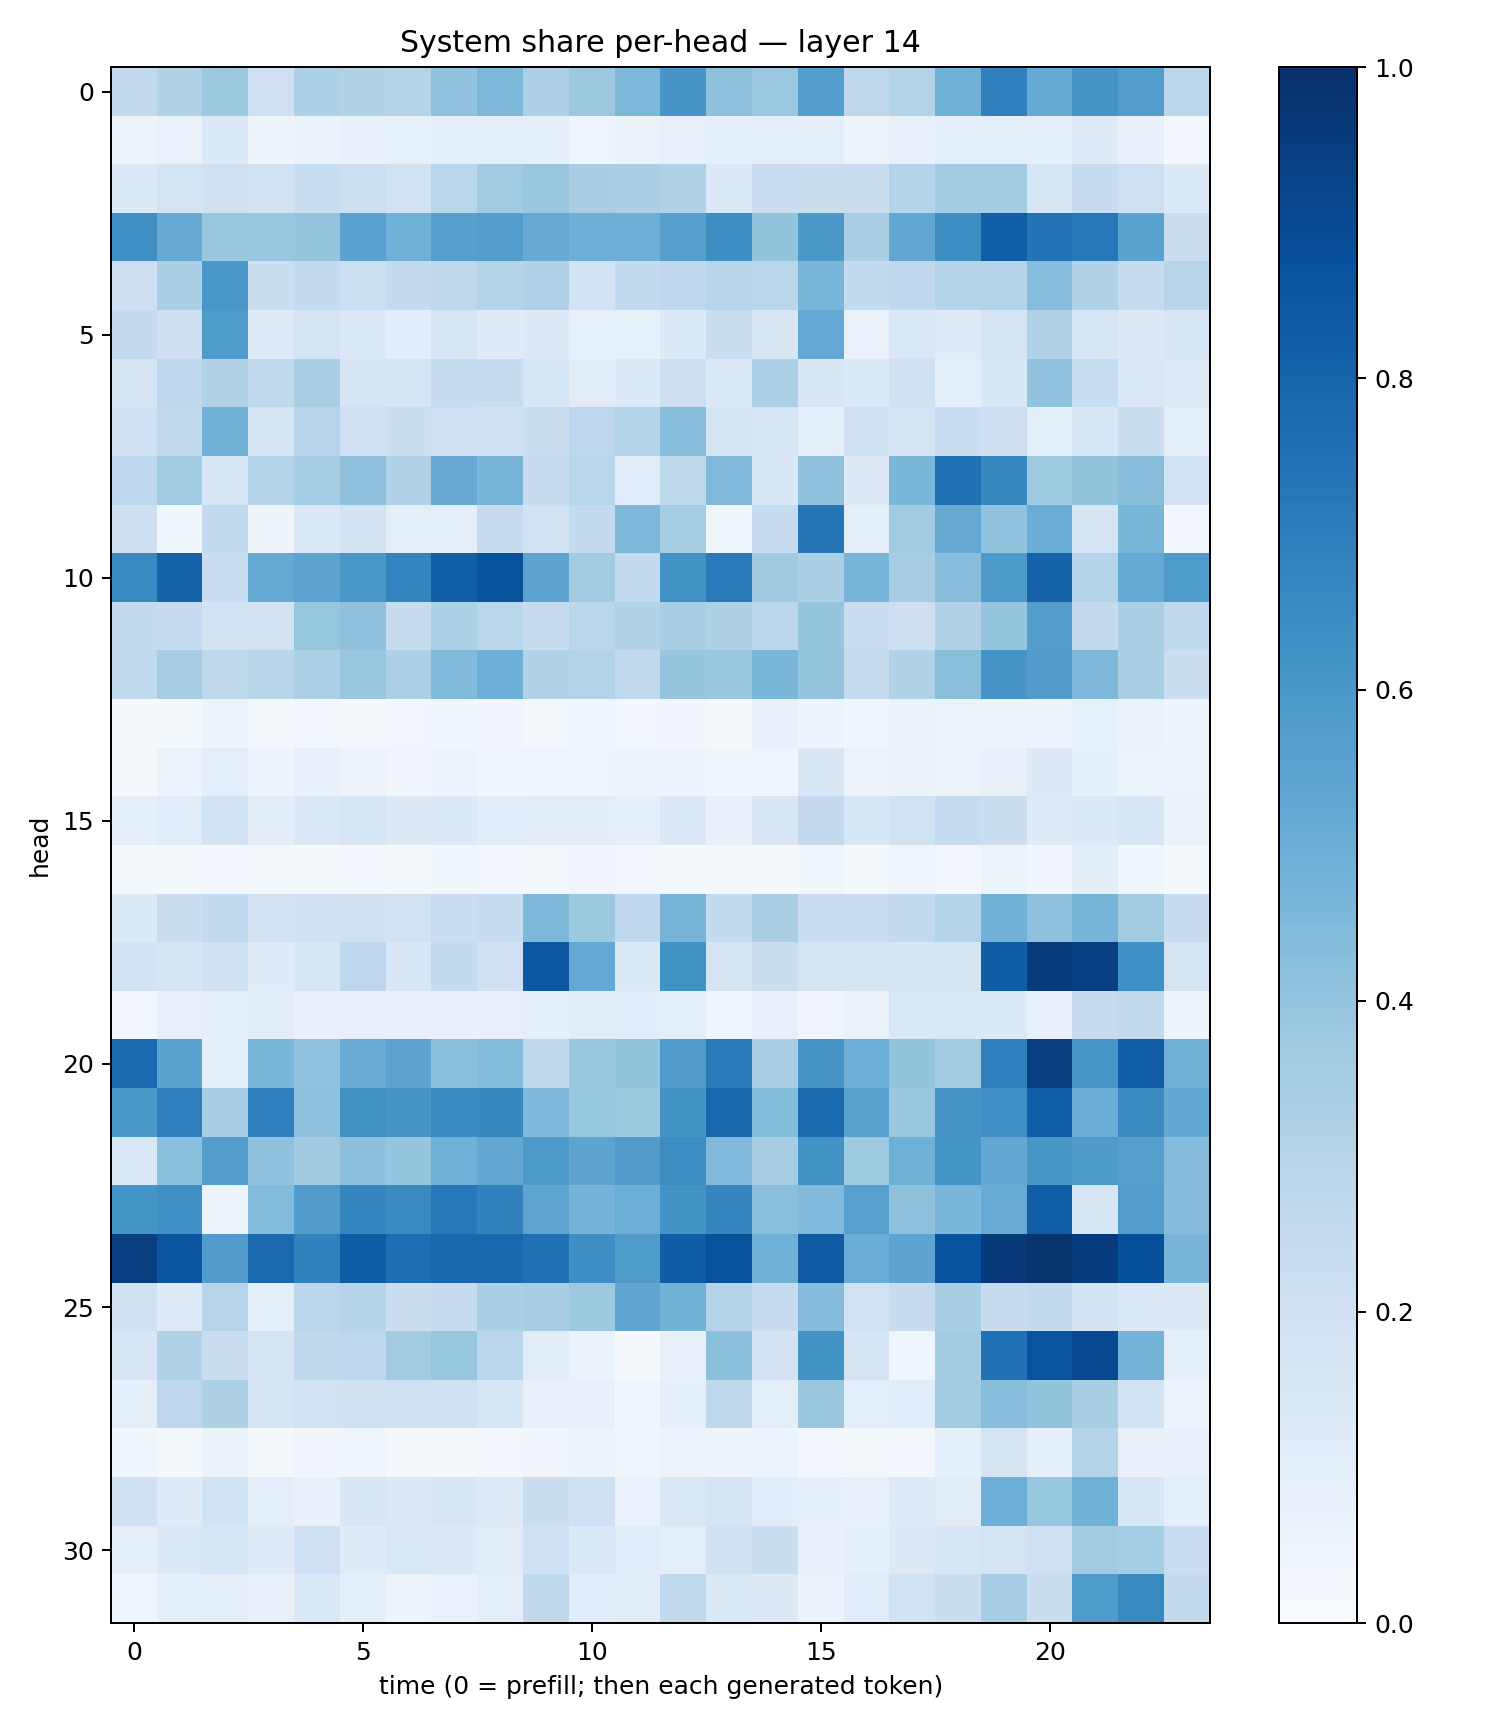

The data file committed next to this chart (first rows):
0.25461677, 0.31502038, 0.3764228, 0.20364337, 0.32870027, 0.31082872, 0.30165756, 0.40277326, 0.4552831, 0.32432324, 0.3774891, 0.45549104, 0.60762286, 0.41109094, 0.38011366, 0.5676937, 0.27087447, 0.30691773, 0.48759797, 0.69068253, 0.51703024, 0.6067973, 0.5703558, 0.28419346
0.06211, 0.06673, 0.1366, 0.04815, 0.06614, 0.07098, 0.08351, 0.09713, 0.09935, 0.08854, 0.0462, 0.06532, 0.07895, 0.09237, 0.1001, 0.08706, 0.06073, 0.08092, 0.08716, 0.09453, 0.09893, 0.1226, 0.07193, 0.0258
0.1348, 0.1722, 0.1982, 0.1923, 0.2337, 0.2149, 0.1922, 0.2869, 0.3635, 0.3873, 0.3437, 0.3357, 0.3156, 0.1397, 0.2293, 0.2234, 0.224, 0.2977, 0.3559, 0.3593, 0.1607, 0.241, 0.2038, 0.1335
0.6363, 0.5156, 0.3838, 0.3887, 0.3961, 0.551, 0.4857, 0.5609, 0.5701, 0.5141, 0.4936, 0.4946, 0.5621, 0.6399, 0.402, 0.5945, 0.3353, 0.5283, 0.6439, 0.8233, 0.7418, 0.7235, 0.5483, 0.2258
0.2124, 0.3325, 0.6014, 0.2205, 0.253, 0.2174, 0.2507, 0.2699, 0.301, 0.3167, 0.1842, 0.2573, 0.2692, 0.2919, 0.2863, 0.462, 0.257, 0.269, 0.3011, 0.3052, 0.4314, 0.3123, 0.2402, 0.2904
0.2519, 0.2139, 0.5842, 0.1208, 0.1788, 0.1389, 0.1085, 0.1633, 0.1205, 0.1305, 0.08249, 0.08344, 0.1346, 0.2246, 0.1495, 0.5202, 0.06947, 0.1406, 0.1187, 0.1662, 0.3112, 0.1628, 0.1298, 0.1641
0.172, 0.2664, 0.3161, 0.2642, 0.3388, 0.1709, 0.1685, 0.2352, 0.2384, 0.1529, 0.1095, 0.1378, 0.2139, 0.1404, 0.3315, 0.1489, 0.1345, 0.1963, 0.1005, 0.1537, 0.4044, 0.2313, 0.143, 0.1217
0.203, 0.2636, 0.487, 0.1714, 0.296, 0.2086, 0.2263, 0.2087, 0.1985, 0.2238, 0.2756, 0.3037, 0.4277, 0.1712, 0.1587, 0.08623, 0.2006, 0.1722, 0.2273, 0.2124, 0.09501, 0.1612, 0.2263, 0.101
0.2762, 0.3664, 0.1618, 0.3084, 0.3532, 0.4113, 0.3139, 0.5149, 0.4686, 0.2412, 0.2856, 0.1135, 0.2696, 0.4467, 0.156, 0.4076, 0.1327, 0.4618, 0.7529, 0.6604, 0.3728, 0.401, 0.4271, 0.1886
0.2137, 0.0376, 0.2584, 0.05026, 0.139, 0.1825, 0.0939, 0.0952, 0.2437, 0.1881, 0.257, 0.4548, 0.3521, 0.03775, 0.2455, 0.7323, 0.09668, 0.3666, 0.5144, 0.4047, 0.5018, 0.1698, 0.464, 0.03024
0.6591, 0.8028, 0.2306, 0.5175, 0.5454, 0.6013, 0.6725, 0.8167, 0.8634, 0.5423, 0.3632, 0.2562, 0.6239, 0.7172, 0.3674, 0.3347, 0.4675, 0.3479, 0.4273, 0.587, 0.8021, 0.3035, 0.5189, 0.585
0.2553, 0.2465, 0.1849, 0.1849, 0.3921, 0.4114, 0.2373, 0.3307, 0.2882, 0.2417, 0.2862, 0.3106, 0.3461, 0.3204, 0.2816, 0.3965, 0.2308, 0.2127, 0.3163, 0.3982, 0.5696, 0.2503, 0.3363, 0.2733
0.2652, 0.35, 0.2717, 0.2899, 0.3317, 0.3886, 0.3283, 0.4433, 0.4922, 0.3104, 0.3083, 0.2656, 0.3948, 0.3855, 0.4586, 0.3973, 0.245, 0.3088, 0.4226, 0.6118, 0.5762, 0.4517, 0.3361, 0.2192
0.01017, 0.0126, 0.04958, 0.01796, 0.02628, 0.02288, 0.0262, 0.0368, 0.03172, 0.02312, 0.03723, 0.02922, 0.03181, 0.02157, 0.07631, 0.04931, 0.03764, 0.0626, 0.05162, 0.04896, 0.05696, 0.08452, 0.06462, 0.04861
0.00973, 0.05907, 0.09927, 0.0489, 0.08202, 0.05823, 0.03252, 0.04692, 0.03844, 0.04515, 0.04665, 0.06189, 0.04915, 0.03815, 0.04129, 0.1497, 0.0561, 0.06536, 0.05263, 0.07493, 0.1273, 0.0936, 0.05104, 0.05597
0.08651, 0.1144, 0.1854, 0.1046, 0.143, 0.1564, 0.1323, 0.1375, 0.1065, 0.1027, 0.1032, 0.08777, 0.1474, 0.07719, 0.1518, 0.2506, 0.1547, 0.1882, 0.2476, 0.2213, 0.123, 0.1386, 0.1563, 0.06457
0.0181, 0.01963, 0.02684, 0.0188, 0.01938, 0.02918, 0.02033, 0.03662, 0.02478, 0.01855, 0.0323, 0.02782, 0.01758, 0.01958, 0.0173, 0.03659, 0.01282, 0.04357, 0.02702, 0.05981, 0.0343, 0.1052, 0.03713, 0.01454
0.1353, 0.2235, 0.2582, 0.1895, 0.201, 0.209, 0.1895, 0.2279, 0.2492, 0.4554, 0.3761, 0.2668, 0.4698, 0.2551, 0.3374, 0.229, 0.2302, 0.2599, 0.298, 0.4825, 0.4118, 0.4724, 0.3562, 0.2381
0.1856, 0.1715, 0.1989, 0.1202, 0.1571, 0.2764, 0.1524, 0.2543, 0.2034, 0.85, 0.52, 0.1342, 0.6217, 0.1794, 0.2225, 0.1796, 0.1752, 0.1652, 0.17, 0.8277, 0.9532, 0.9398, 0.6327, 0.179
0.03005, 0.07822, 0.1001, 0.1023, 0.07674, 0.07113, 0.07425, 0.07765, 0.08182, 0.0914, 0.1124, 0.1074, 0.09483, 0.04309, 0.0816, 0.03482, 0.06336, 0.1461, 0.1423, 0.1376, 0.07664, 0.249, 0.2648, 0.0495
0.7806, 0.5491, 0.09218, 0.4575, 0.4024, 0.5097, 0.5445, 0.42, 0.4393, 0.2709, 0.3885, 0.4005, 0.5749, 0.7182, 0.3329, 0.6084, 0.4925, 0.3988, 0.3648, 0.6894, 0.946, 0.602, 0.823, 0.4806
0.5997, 0.6943, 0.3422, 0.6909, 0.4064, 0.6284, 0.6058, 0.6593, 0.6609, 0.4502, 0.3912, 0.3766, 0.6191, 0.787, 0.4403, 0.7789, 0.5505, 0.3837, 0.6102, 0.6336, 0.8183, 0.5003, 0.6537, 0.5261
0.1455, 0.4217, 0.5669, 0.4083, 0.3672, 0.4167, 0.398, 0.4883, 0.5298, 0.5914, 0.54, 0.5781, 0.6414, 0.449, 0.347, 0.6194, 0.3727, 0.4887, 0.6136, 0.5264, 0.6048, 0.588, 0.5636, 0.4366
0.6154, 0.6302, 0.06024, 0.4408, 0.578, 0.6696, 0.6558, 0.7254, 0.6851, 0.5374, 0.4747, 0.4989, 0.6189, 0.6682, 0.4202, 0.4434, 0.5559, 0.4114, 0.4637, 0.5094, 0.8221, 0.1635, 0.5725, 0.4357
0.9432, 0.8589, 0.5759, 0.7815, 0.6837, 0.8252, 0.7624, 0.7874, 0.7861, 0.7533, 0.6385, 0.5857, 0.826, 0.8675, 0.4851, 0.8373, 0.5058, 0.5422, 0.8746, 0.9615, 0.9849, 0.9533, 0.8819, 0.4673
0.1976, 0.122, 0.2936, 0.0968, 0.2805, 0.2999, 0.2263, 0.2378, 0.3341, 0.3424, 0.3769, 0.5316, 0.4799, 0.304, 0.2455, 0.4367, 0.1918, 0.2348, 0.3431, 0.2375, 0.2546, 0.1846, 0.1398, 0.1273
0.1575, 0.3134, 0.2229, 0.1641, 0.2726, 0.2751, 0.3598, 0.3928, 0.2823, 0.1122, 0.06253, 0.007833, 0.0814, 0.4181, 0.183, 0.6185, 0.1658, 0.04071, 0.3563, 0.7467, 0.8629, 0.9012, 0.4747, 0.09273
0.1003, 0.2763, 0.3216, 0.1644, 0.1927, 0.1964, 0.2091, 0.2009, 0.1633, 0.07255, 0.0781, 0.03764, 0.08881, 0.2733, 0.09714, 0.3881, 0.09526, 0.106, 0.3595, 0.4292, 0.4001, 0.3433, 0.1866, 0.06164
0.03581, 0.01593, 0.06633, 0.01389, 0.03433, 0.04643, 0.02188, 0.01884, 0.02691, 0.03369, 0.05767, 0.04476, 0.05533, 0.05037, 0.06164, 0.02921, 0.01829, 0.0311, 0.08781, 0.1744, 0.09081, 0.3065, 0.07126, 0.0798
0.196, 0.1177, 0.1848, 0.1002, 0.07065, 0.1519, 0.131, 0.1541, 0.1214, 0.2231, 0.204, 0.0666, 0.1454, 0.1702, 0.1055, 0.08866, 0.07821, 0.1214, 0.1095, 0.4929, 0.392, 0.4848, 0.1557, 0.101
0.101, 0.1462, 0.1598, 0.1217, 0.2098, 0.1206, 0.1445, 0.1294, 0.1096, 0.2012, 0.1388, 0.114, 0.1008, 0.1984, 0.2241, 0.078, 0.09114, 0.128, 0.1596, 0.178, 0.2102, 0.3619, 0.3549, 0.2292
0.04303, 0.08835, 0.09748, 0.07691, 0.1456, 0.09126, 0.05066, 0.07008, 0.1005, 0.2707, 0.1088, 0.1116, 0.265, 0.1469, 0.1273, 0.06318, 0.117, 0.1895, 0.2211, 0.3447, 0.2188, 0.5836, 0.6594, 0.2544
